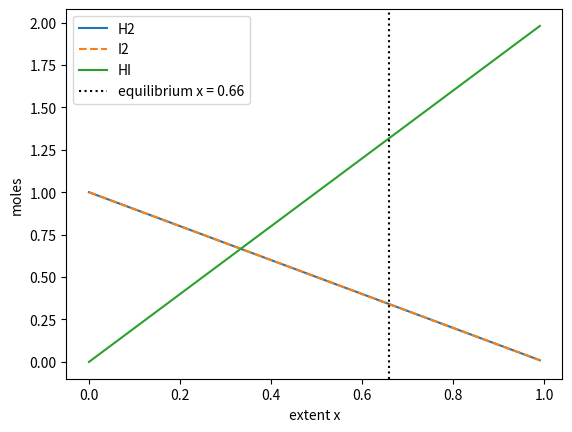

Reproduce this figure in Python.
import numpy as np
import matplotlib.pyplot as plt
from scipy.optimize import newton, minimize

K = 15.0   # ВОЗЬМИ значение K из скелета с Moodle

def k_imbalance(x):
    return (2*x)**2 / ((1 - x)*(1 - x)) - K

x_newton = newton(k_imbalance, 0.5)
x_slsqp = minimize(lambda v: k_imbalance(v[0])**2, [0.5],
                   method="SLSQP", bounds=[(0, 0.999)]).x[0]
print(f"Newton: x = {x_newton:.4f}")
print(f"SLSQP:  x = {x_slsqp:.4f}")

x = x_newton
print(f"H2 = {1-x:.3f} mol, I2 = {1-x:.3f} mol, HI = {2*x:.3f} mol")

xs = np.linspace(0, 0.99, 200)
plt.plot(xs, 1 - xs, label="H2")
plt.plot(xs, 1 - xs, "--", label="I2")
plt.plot(xs, 2 * xs, label="HI")
plt.axvline(x, color="k", ls=":", label=f"equilibrium x = {x:.2f}")
plt.xlabel("extent x"); plt.ylabel("moles"); plt.legend()
plt.savefig("equilibrium.png", dpi=150)
